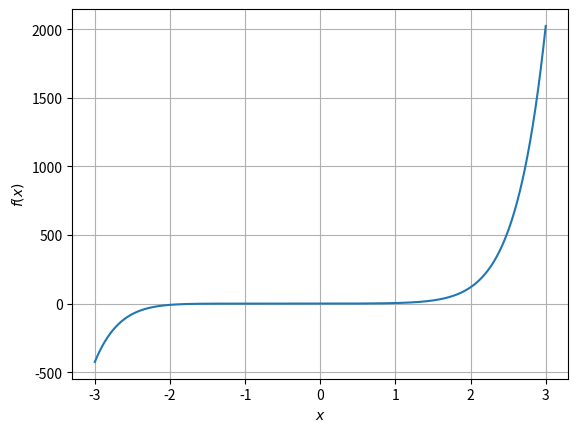

Reproduce this figure in Python. (Note: this script raises an exception after producing the figure.)
from __future__ import division
import numpy as np
import matplotlib.pyplot as plt

x = np.arange(-3.0001,3.0001,1e-3)
y1=[]
for x1 in x:
	z=0
	for i in range(1,10):
		z=z+(i**3/3**i)*(x1**i)
	y1.append(z)
plt.plot(x,y1)
plt.grid()
plt.xlabel('$x$')
plt.ylabel('$f(x)$')
# # # #Comment the following line
plt.savefig('../figs/1.eps')
plt.show()
